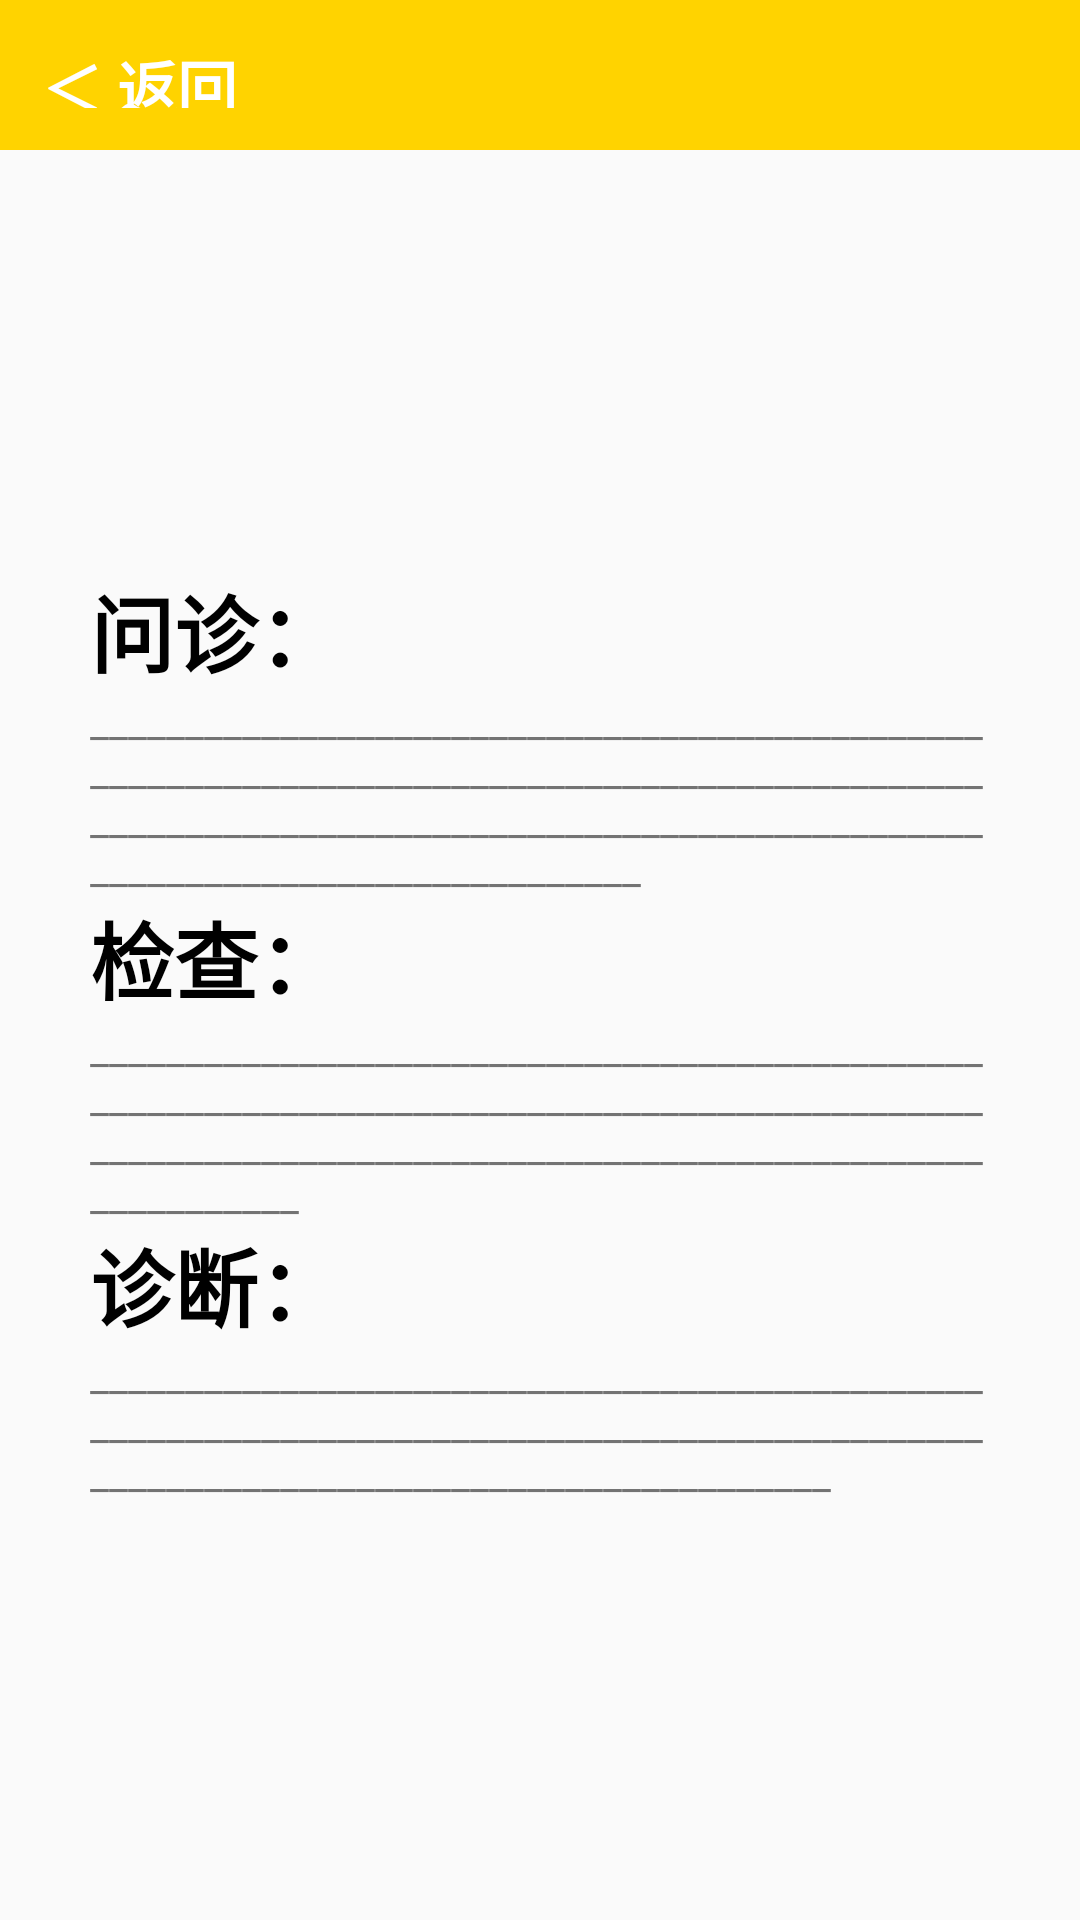

Write the Android layout XML for this screen, with the resource values it uses.
<!-- AndroidManifest.xml: application theme AppTheme -->
<!-- res/layout/activity_ans.xml -->
<?xml version="1.0" encoding="utf-8"?>
<LinearLayout xmlns:android="http://schemas.android.com/apk/res/android"
    xmlns:app="http://schemas.android.com/apk/res-auto"
    android:layout_width="match_parent"
    android:layout_height="match_parent"
    xmlns:tools="http://schemas.android.com/tools"
    android:fitsSystemWindows="true"
    android:orientation="vertical"
    tools:context=".ui.activity.AnsActivity">


    <LinearLayout
        android:layout_width="match_parent"
        android:layout_height="50dp"
        android:orientation="vertical"
        android:background="#ffd300">

        <Button
            android:id="@+id/button_ans_back"
            android:layout_width="200dp"
            android:layout_height="50dp"
            android:layout_weight="1"
            android:text="＜ 返回"
            android:background="@null"
            android:textColor="#fff"
            android:textSize="20dp"
            android:textStyle="bold"
            android:layout_margin="14dp"
            android:gravity="left"/>
    </LinearLayout>

    <LinearLayout
        android:layout_width="match_parent"
        android:layout_height="match_parent"
        android:orientation="vertical"
        android:gravity="center"
        android:layout_margin="30dp">


        <TextView
            android:id="@+id/textView9"
            android:layout_width="match_parent"
            android:layout_height="wrap_content"
            android:text="问诊："
            android:textSize="28dp"
            android:textColor="#000"
            android:textStyle="bold"/>

        <TextView
            android:id="@+id/textView102"
            android:layout_width="match_parent"
            android:layout_height="wrap_content"
            android:text="__________________________________________________________________________________________________________________________________________________________________________" />

        <TextView
            android:id="@+id/textView91"
            android:layout_width="match_parent"
            android:layout_height="wrap_content"
            android:text="检查："
            android:textSize="28dp"
            android:textColor="#000"
            android:textStyle="bold"/>

        <TextView
            android:id="@+id/textView103"
            android:layout_width="match_parent"
            android:layout_height="wrap_content"
            android:text="________________________________________________________________________________________________________________________________________________________" />

        <TextView
            android:id="@+id/textView94"
            android:layout_width="match_parent"
            android:layout_height="wrap_content"
            android:text="诊断："
            android:textSize="28dp"
            android:textColor="#000"
            android:textStyle="bold"/>

        <TextView
            android:id="@+id/textView104"
            android:layout_width="match_parent"
            android:layout_height="wrap_content"
            android:text="_____________________________________________________________________________________________________________________________________" />

    </LinearLayout>


</LinearLayout>
<!-- resources referenced by this layout -->
<resources>
  <style name="AppTheme" parent="Theme.AppCompat.Light.NoActionBar">
          
          <item name="colorPrimary">#ffd300</item>
          <item name="colorPrimaryDark">#ffd300</item>
          <item name="colorAccent">#ffd300</item>
      </style>
</resources>
